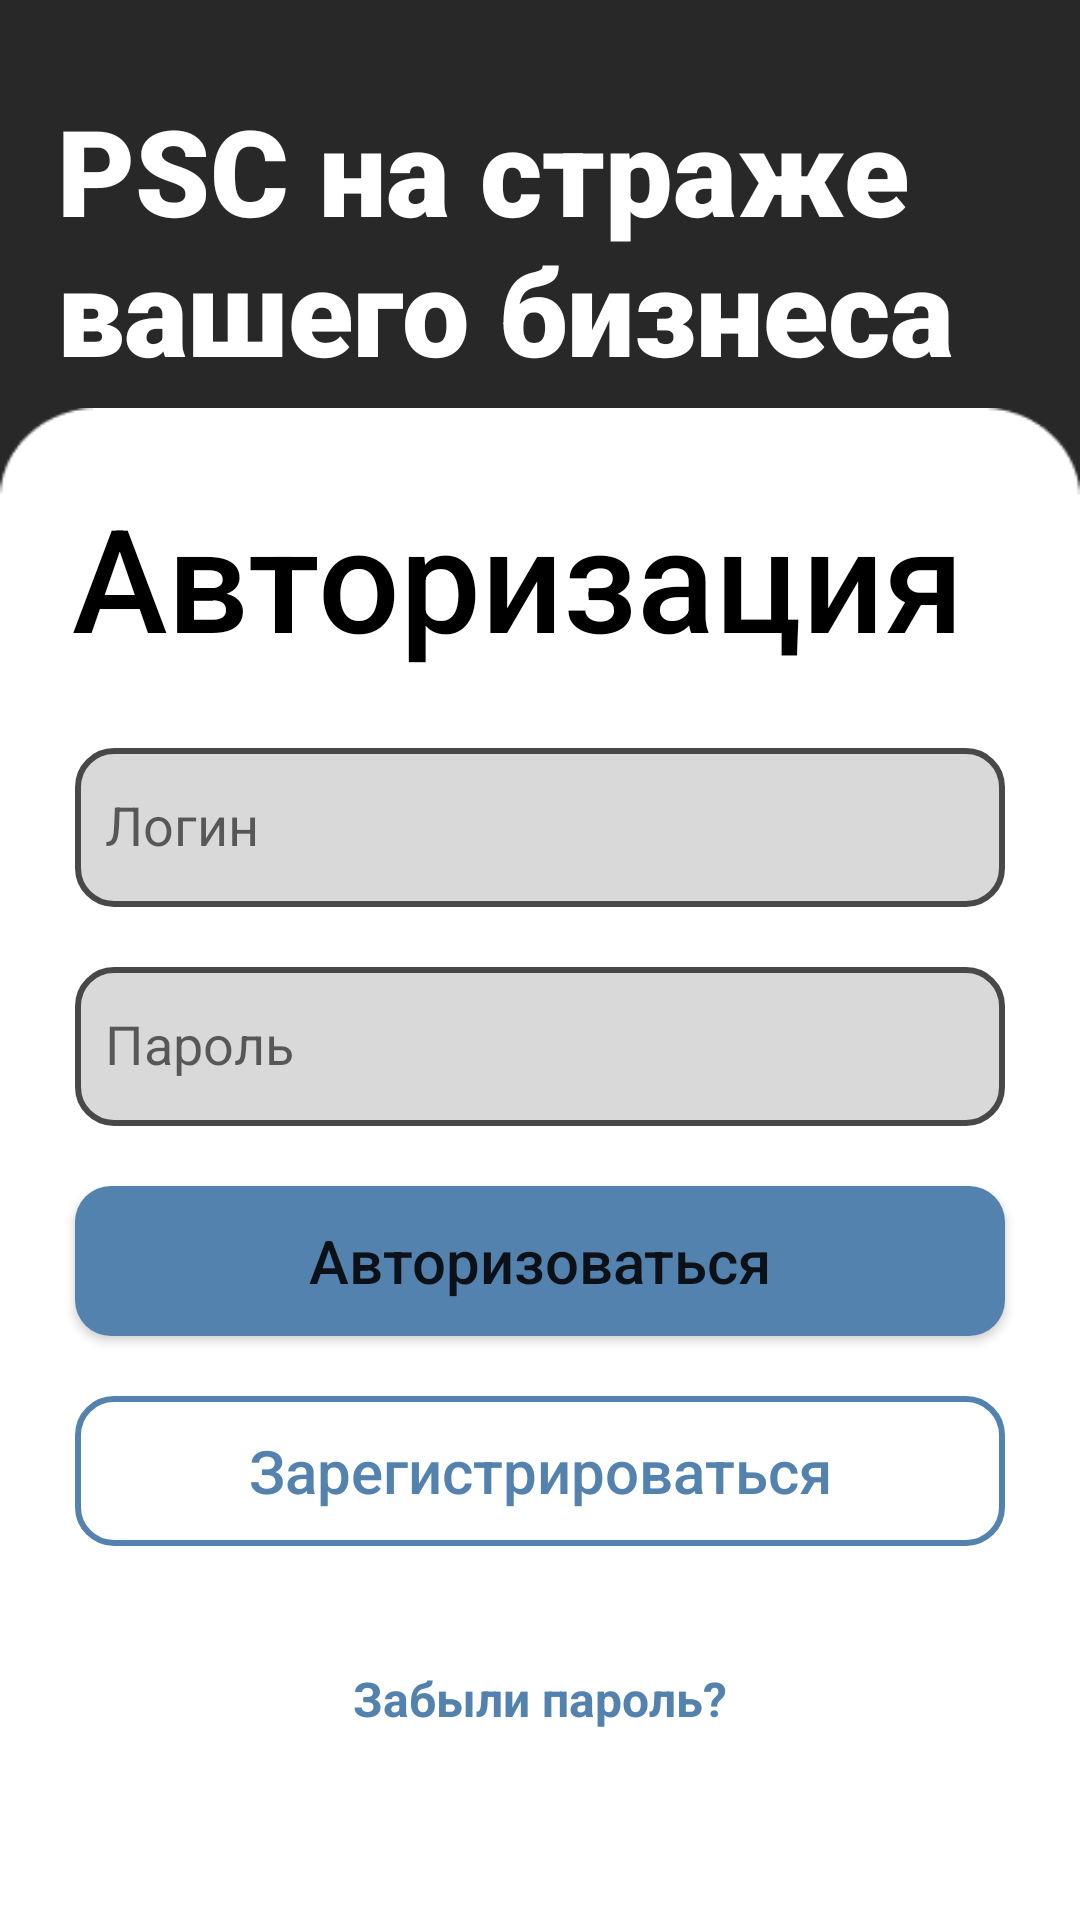

The Android layout XML behind this screen, and the referenced resources:
<!-- AndroidManifest.xml: application theme Theme.PSCApplication -->
<!-- res/layout/activity_login.xml -->
<?xml version="1.0" encoding="utf-8"?>
<androidx.constraintlayout.widget.ConstraintLayout xmlns:android="http://schemas.android.com/apk/res/android"
    xmlns:app="http://schemas.android.com/apk/res-auto"
    xmlns:tools="http://schemas.android.com/tools"
    android:layout_width="match_parent"
    android:layout_height="match_parent"
    android:background="@color/dark_grey"
    tools:context=".LoginActivity">

    <TextView
        android:id="@+id/tvAuthLoginTitle"
        android:layout_width="0dp"
        android:layout_height="wrap_content"
        android:layout_marginStart="19dp"
        android:layout_marginTop="30dp"
        android:layout_marginEnd="20dp"
        android:fontFamily="sans-serif-black"
        android:text="@string/PSC_text_l_and_reg"
        android:textColor="@color/white"
        android:textSize="40sp"
        app:layout_constraintEnd_toEndOf="parent"
        app:layout_constraintStart_toStartOf="parent"
        app:layout_constraintTop_toTopOf="parent" />

    <View
        android:id="@+id/view"
        android:layout_width="0dp"
        android:layout_height="0dp"
        android:layout_marginTop="6dp"
        android:background="@drawable/login_reg_background"
        app:layout_constraintBottom_toBottomOf="parent"
        app:layout_constraintEnd_toEndOf="parent"
        app:layout_constraintStart_toStartOf="parent"
        app:layout_constraintTop_toBottomOf="@+id/tvAuthLoginTitle"
        app:layout_constraintVertical_bias="0.0" />

    <TextView
        android:id="@+id/tvAuthTitle"
        android:layout_width="wrap_content"
        android:layout_height="wrap_content"
        android:layout_marginStart="24dp"
        android:layout_marginTop="24dp"
        android:fontFamily="sans-serif-medium"
        android:text="@string/auth_title"
        android:textColor="@color/black"
        android:textSize="48sp"
        app:layout_constraintStart_toStartOf="@+id/view"
        app:layout_constraintTop_toTopOf="@+id/view" />

    <EditText
        android:id="@+id/etAuthLogin"
        android:layout_width="0dp"
        android:layout_height="53dp"
        android:layout_marginStart="25dp"
        android:layout_marginTop="25dp"
        android:layout_marginEnd="25dp"
        android:background="@drawable/et_border"
        android:ems="10"
        android:hint="@string/login_hint"
        android:includeFontPadding="false"
        android:inputType="text"
        android:paddingStart="10dp"
        app:layout_constraintEnd_toEndOf="parent"
        app:layout_constraintStart_toStartOf="parent"
        app:layout_constraintTop_toBottomOf="@+id/tvAuthTitle" />

    <EditText
        android:id="@+id/etAuthPassword"
        android:layout_width="0dp"
        android:layout_height="53dp"
        android:layout_marginStart="25dp"
        android:layout_marginTop="20dp"
        android:layout_marginEnd="25dp"
        android:background="@drawable/et_border"
        android:ems="10"
        android:hint="@string/password_hint"
        android:includeFontPadding="false"
        android:inputType="textPassword"
        android:paddingStart="10dp"
        app:layout_constraintEnd_toEndOf="parent"
        app:layout_constraintHorizontal_bias="1.0"
        app:layout_constraintStart_toStartOf="parent"
        app:layout_constraintTop_toBottomOf="@+id/etAuthLogin" />

    <Button
        android:id="@+id/btnLogIn"
        android:layout_width="0dp"
        android:layout_height="50dp"
        android:layout_marginStart="25dp"
        android:layout_marginTop="20dp"
        android:layout_marginEnd="25dp"
        android:background="@drawable/button_border"
        android:backgroundTint="@color/dark_blue"
        android:text="@string/go_auth"
        android:textSize="20sp"
        app:layout_constraintEnd_toEndOf="parent"
        app:layout_constraintHorizontal_bias="0.0"
        app:layout_constraintStart_toStartOf="parent"
        app:layout_constraintTop_toBottomOf="@+id/etAuthPassword" />

    <Button
        android:id="@+id/btnGoReg"
        android:layout_width="0dp"
        android:layout_height="50dp"
        android:layout_marginStart="25dp"
        android:layout_marginTop="20dp"
        android:layout_marginEnd="25dp"
        android:background="@drawable/button_transparent_border"
        android:backgroundTint="@color/dark_blue"
        android:text="@string/go_reg"
        android:textColor="@color/dark_blue"
        android:textSize="20sp"
        app:layout_constraintEnd_toEndOf="parent"
        app:layout_constraintStart_toStartOf="parent"
        app:layout_constraintTop_toBottomOf="@+id/btnLogIn" />

    <TextView
        android:id="@+id/tvForgotPassword"
        android:layout_width="wrap_content"
        android:layout_height="wrap_content"
        android:layout_marginTop="40dp"
        android:text="@string/forgot_password"
        android:textColor="@color/dark_blue"
        android:textSize="16sp"
        android:textStyle="bold"
        app:layout_constraintEnd_toEndOf="parent"
        app:layout_constraintStart_toStartOf="parent"
        app:layout_constraintTop_toBottomOf="@+id/btnGoReg" />

</androidx.constraintlayout.widget.ConstraintLayout>
<!-- resources referenced by this layout -->
<resources>
  <color name="black">#FF000000</color>
  <color name="dark_blue">#5482AF</color>
  <color name="dark_grey">#282828</color>
  <color name="white">#FFFFFFFF</color>
  <!-- drawable button_border (drawable) -->
  <shape
      xmlns:android="http://schemas.android.com/apk/res/android"
      android:shape="rectangle">
      <solid
          android:color="@color/dark_blue"/>
  
      <corners
          android:bottomRightRadius="12dp"
          android:bottomLeftRadius="12dp"
          android:topLeftRadius="12dp"
          android:topRightRadius="12dp"/>
  </shape>
  <!-- drawable button_transparent_border (drawable) -->
  <shape
      xmlns:android="http://schemas.android.com/apk/res/android"
      android:shape="rectangle">
      <solid
          android:color="@android:color/transparent"/>
  
      <corners
          android:bottomRightRadius="12dp"
          android:bottomLeftRadius="12dp"
          android:topLeftRadius="12dp"
          android:topRightRadius="12dp"/>
  
      <stroke
          android:color="@color/dark_blue"
          android:width="2dp"/>
  </shape>
  <!-- drawable et_border (drawable) -->
  <shape
      xmlns:android="http://schemas.android.com/apk/res/android"
      android:shape="rectangle">
      <solid
          android:color="@color/light_grey_background_et"/>
  
      <corners
          android:bottomRightRadius="12dp"
          android:bottomLeftRadius="12dp"
          android:topLeftRadius="12dp"
          android:topRightRadius="12dp"/>
      <stroke
          android:color="@color/grey_stroke"
          android:width="2dp"/>
  </shape>
  <!-- drawable login_reg_background: png bitmap (drawable, 3088 bytes) -->
  <string name="PSC_text_l_and_reg">PSC на страже вашего бизнеса</string>
  <string name="auth_title">Авторизация</string>
  <string name="forgot_password">Забыли пароль?</string>
  <string name="go_auth">Авторизоваться</string>
  <string name="go_reg">Зарегистрироваться</string>
  <string name="login_hint">Логин</string>
  <string name="password_hint">Пароль</string>
  <style name="Theme.PSCApplication" parent="Theme.AppCompat.DayNight.NoActionBar">
          
          <item name="colorPrimaryVariant">@color/dark_grey</item>
          <item name="colorPrimary">@color/dark_blue</item>
          <item name="colorOnPrimary">@color/white</item>
          
          <item name="colorSecondary">@color/blue</item>
          <item name="colorSecondaryVariant">@color/dark_blue</item>
          <item name="colorOnSecondary">@color/white</item>
          
          <item name="android:statusBarColor">?attr/colorPrimaryVariant</item>
          
          <item name="android:textAllCaps">false</item>
      </style>
  <color name="light_grey_background_et">#D9D9D9</color>
  <color name="grey_stroke">#484848</color>
  <color name="blue">#64A9EE</color>
</resources>
